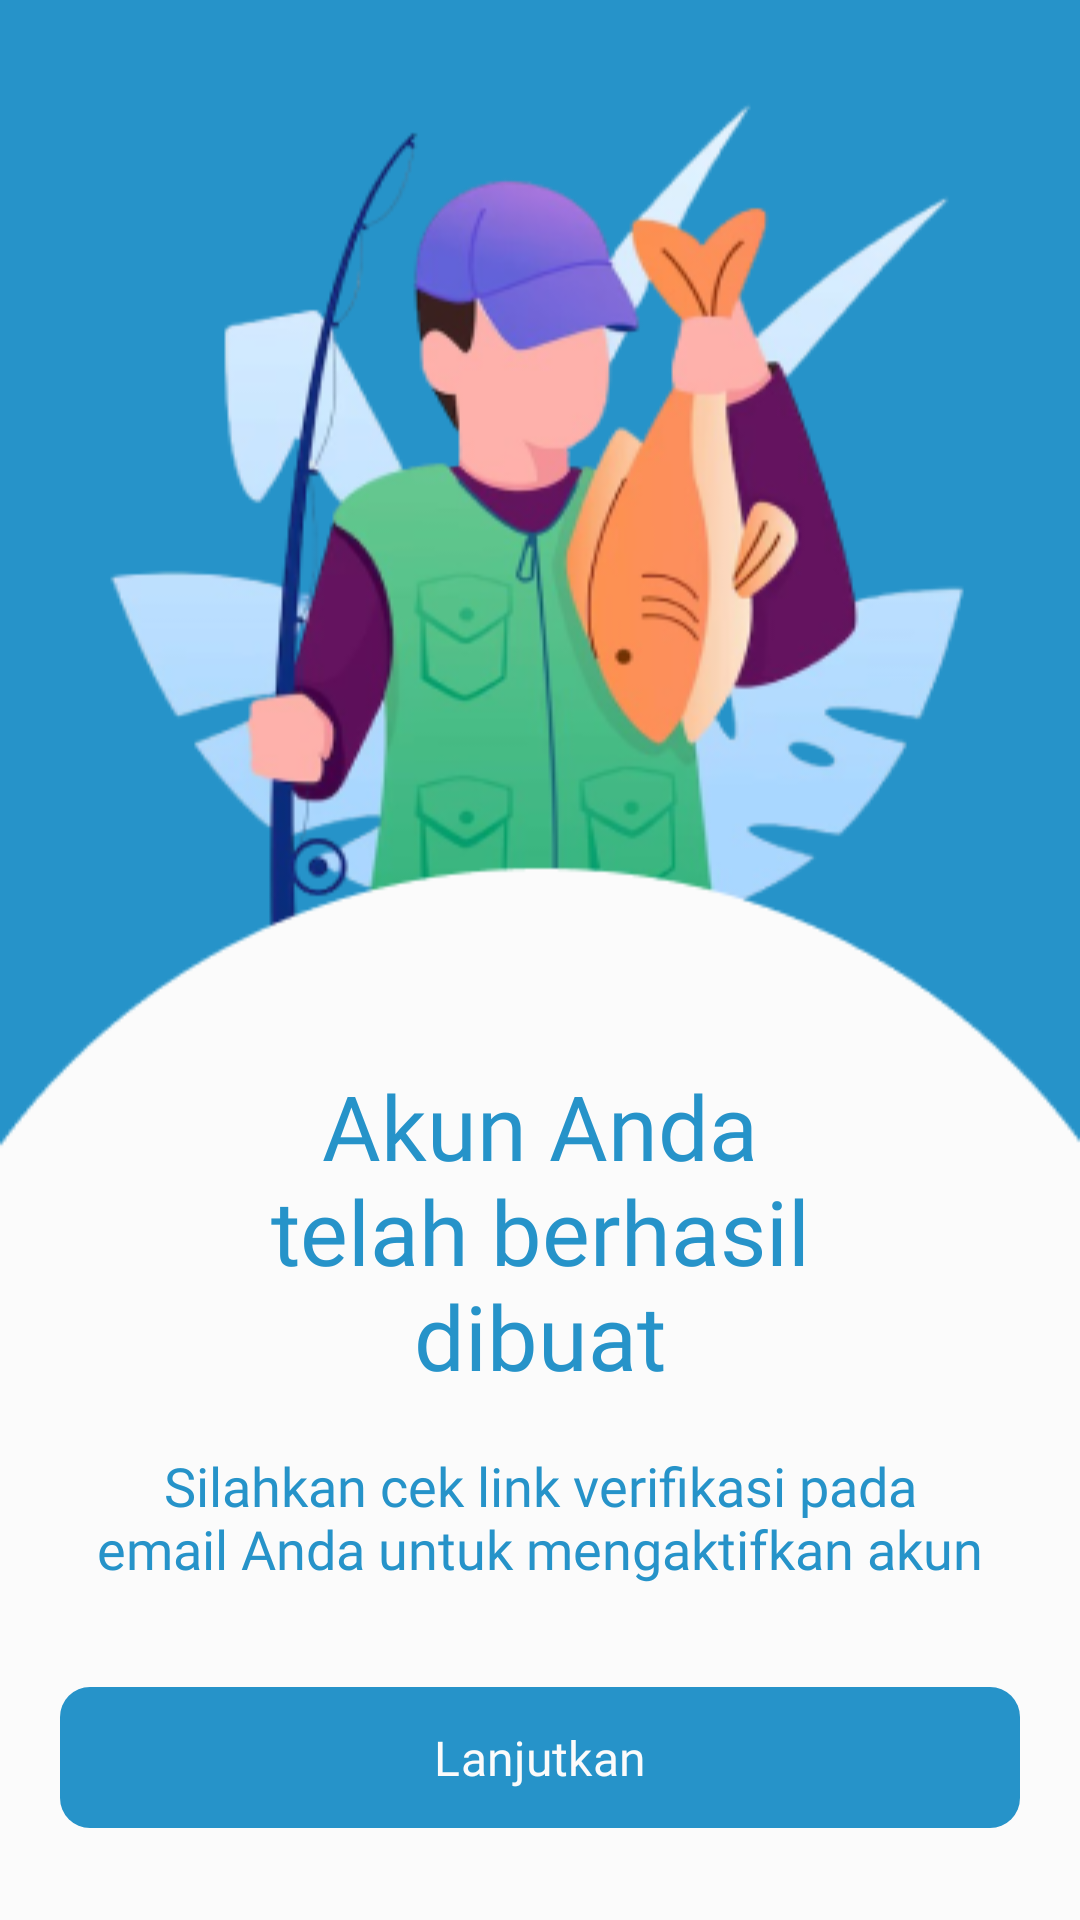

This screen was rendered from an Android layout file. Write that file and the resources it references.
<!-- AndroidManifest.xml: application theme Theme.Bloomy -->
<!-- res/layout/activity_sign_up_success.xml -->
<?xml version="1.0" encoding="utf-8"?>
<androidx.constraintlayout.widget.ConstraintLayout xmlns:android="http://schemas.android.com/apk/res/android"
    xmlns:app="http://schemas.android.com/apk/res-auto"
    xmlns:tools="http://schemas.android.com/tools"
    android:layout_width="match_parent"
    android:layout_height="match_parent"
    android:background="@color/blue_500"
    tools:context=".ui.activity.SignUpSuccessActivity">

    <ImageView
        android:id="@+id/img_background_sign_up_success"
        android:layout_width="0dp"
        android:layout_height="0dp"
        android:contentDescription="@string/img_background_sign_up_success"
        android:src="@drawable/background_sign_up_success"
        app:layout_constraintTop_toTopOf="parent"
        app:layout_constraintBottom_toBottomOf="parent"
        app:layout_constraintEnd_toEndOf="parent"
        app:layout_constraintStart_toStartOf="parent" />

    <TextView
        android:id="@+id/tv_title_sign_up_success"
        android:layout_width="wrap_content"
        android:layout_height="wrap_content"
        android:layout_marginTop="180dp"
        android:gravity="center"
        android:fontFamily="@font/roboto_bold"
        android:text="@string/tv_title_sign_up_success"
        android:textColor="@color/blue_500"
        android:textSize="30sp"
        app:layout_constraintBottom_toBottomOf="parent"
        app:layout_constraintEnd_toEndOf="parent"
        app:layout_constraintStart_toStartOf="parent"
        app:layout_constraintTop_toTopOf="parent" />

    <TextView
        android:id="@+id/tv_subtitle_sign_up_success"
        android:layout_width="wrap_content"
        android:layout_height="wrap_content"
        android:layout_marginTop="17.5dp"
        android:gravity="center"
        android:fontFamily="@font/roboto_regular"
        android:text="@string/tv_subtitle_sign_up_success"
        android:textColor="@color/blue_500"
        android:textSize="18sp"
        app:layout_constraintEnd_toEndOf="parent"
        app:layout_constraintStart_toStartOf="parent"
        app:layout_constraintTop_toBottomOf="@+id/tv_title_sign_up_success"
        tools:ignore="TextContrastCheck" />

    <com.google.android.material.button.MaterialButton
        android:id="@+id/btn_continue_sign_up_success"
        android:layout_width="320dp"
        android:layout_height="55dp"
        android:layout_marginTop="30dp"
        android:fontFamily="@font/roboto_bold"
        android:text="@string/btn_continue_sign_up_success"
        android:textColor="@color/off_white"
        android:textSize="16sp"
        app:backgroundTint="@color/blue_500"
        app:cornerRadius="10dp"
        app:rippleColor="@color/ripple_blue"
        app:layout_constraintEnd_toEndOf="parent"
        app:layout_constraintStart_toStartOf="parent"
        app:layout_constraintTop_toBottomOf="@id/tv_subtitle_sign_up_success" />

    <ImageView
        android:id="@+id/img_space_sign_up_success"
        android:layout_width="match_parent"
        android:layout_height="0dp"
        android:contentDescription="@string/img_space_sign_up_success"
        android:src="@drawable/template_white_spacer"
        app:layout_constraintBottom_toBottomOf="parent"
        app:layout_constraintEnd_toEndOf="parent"
        app:layout_constraintStart_toStartOf="parent"
        app:layout_constraintTop_toBottomOf="@id/btn_continue_sign_up_success"
        tools:ignore="ImageContrastCheck" />

</androidx.constraintlayout.widget.ConstraintLayout>
<!-- resources referenced by this layout -->
<resources>
  <color name="blue_500">#2693C9</color>
  <color name="off_white">#FBFBFB</color>
  <color name="ripple_blue">#3BA4E3</color>
  <!-- drawable background_sign_up_success: png bitmap (drawable, 75883 bytes) -->
  <!-- drawable template_white_spacer (drawable) -->
  <?xml version="1.0" encoding="utf-8"?>
  <shape xmlns:android="http://schemas.android.com/apk/res/android"
      android:shape="rectangle">
  
      <solid android:color="@color/off_white" />
  
  </shape>
  <string name="btn_continue_sign_up_success">Lanjutkan</string>
  <string name="img_background_sign_up_success">Image Background Sign Up Success</string>
  <string name="img_space_sign_up_success">Image Space Sign Up Success</string>
  <string name="tv_subtitle_sign_up_success">Silahkan cek link verifikasi pada\nemail Anda untuk mengaktifkan akun</string>
  <string name="tv_title_sign_up_success">Akun Anda\ntelah berhasil\ndibuat</string>
  <style name="Theme.Bloomy" parent="Base.Theme.Bloomy" />
  <style name="Base.Theme.Bloomy" parent="Theme.Material3.DayNight.NoActionBar">
          <item name="colorPrimary">@color/blue_500</item>
          <item name="colorControlNormal">@color/off_white</item>
          <item name="android:windowIsTranslucent">true</item>
          <item name="colorAccent">@color/blue_500</item>
      </style>
</resources>
